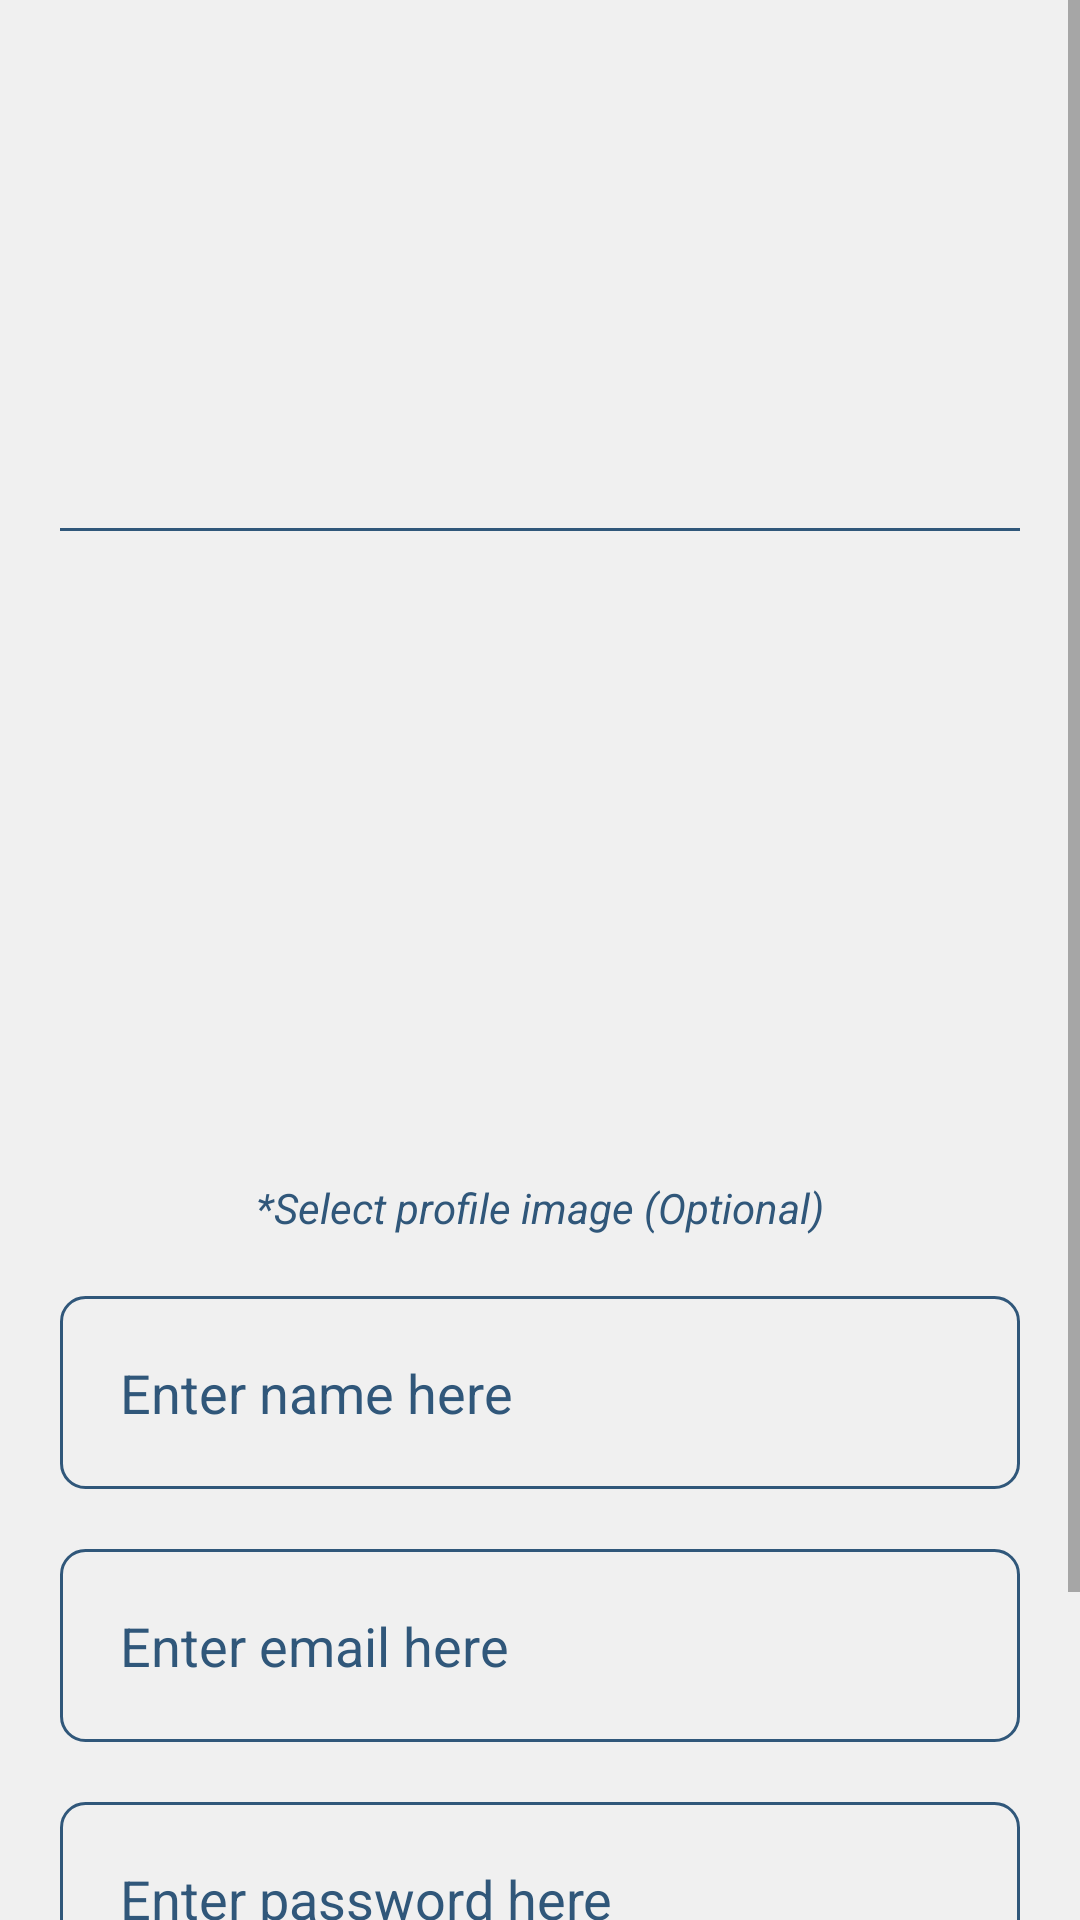

Write the Android layout XML for this screen, with the resource values it uses.
<!-- AndroidManifest.xml: application theme Theme.Blogmob -->
<!-- res/layout/activity_sign_up.xml -->
<?xml version="1.0" encoding="utf-8"?>
<ScrollView xmlns:android="http://schemas.android.com/apk/res/android"
    xmlns:app="http://schemas.android.com/apk/res-auto"
    xmlns:tools="http://schemas.android.com/tools"
    android:layout_width="match_parent"
    android:layout_height="match_parent"
    android:background="#f0f0f0"
    tools:context=".login.SignInActivity">

    <LinearLayout
        android:layout_width="match_parent"
        android:layout_height="match_parent"
        android:background="#f0f0f0"
        android:orientation="vertical"
        android:paddingStart="20dp"
        android:paddingEnd="20dp">

        <ImageView
            android:layout_width="wrap_content"
            android:layout_height="160dp"
            android:layout_marginBottom="16dp"
            android:src="@drawable/blogmob_banner"
            app:layout_constraintEnd_toEndOf="parent"
            app:layout_constraintStart_toStartOf="parent"
            app:layout_constraintTop_toTopOf="parent" />

        <View
            android:layout_width="match_parent"
            android:layout_height="1dp"
            android:background="@color/mblue" />

        <ImageView
            android:id="@+id/iv_photo_signup"
            android:layout_width="200dp"
            android:layout_height="200dp"
            android:layout_gravity="center"
            android:layout_marginTop="16dp"
            android:padding="5dp"
            android:scaleType="centerCrop"
            android:src="@drawable/icon_placeholder"
            app:layout_constraintEnd_toEndOf="parent"
            app:layout_constraintStart_toStartOf="parent"
            app:layout_constraintTop_toTopOf="parent" />

        <TextView
            android:layout_width="wrap_content"
            android:layout_height="wrap_content"
            android:layout_gravity="center"
            android:text="*Select profile image (Optional)"
            android:textColor="@color/mblue"
            android:textStyle="italic" />

        <EditText
            android:id="@+id/et_name_signup"
            android:layout_width="match_parent"
            android:layout_height="wrap_content"
            android:layout_marginTop="20dp"
            android:background="@drawable/et_background"
            android:hint="Enter name here"
            android:inputType="text"
            android:padding="20dp"
            android:textColor="@color/black"
            android:textColorHint="@color/mblue" />

        <EditText
            android:id="@+id/et_email_signup"
            android:layout_width="match_parent"
            android:layout_height="wrap_content"
            android:layout_marginTop="20dp"
            android:background="@drawable/et_background"
            android:hint="Enter email here"
            android:inputType="textEmailAddress"
            android:padding="20dp"
            android:textColor="@color/black"
            android:textColorHint="@color/mblue" />

        <EditText
            android:id="@+id/et_password_signup"
            android:layout_width="match_parent"
            android:layout_height="wrap_content"
            android:layout_marginTop="20dp"
            android:background="@drawable/et_background"
            android:hint="Enter password here"
            android:inputType="textPassword"
            android:padding="20dp"
            android:textColor="@color/black"
            android:textColorHint="@color/mblue" />

        <Button
            android:id="@+id/btn_signup_signuplayout"
            android:layout_width="wrap_content"
            android:layout_height="wrap_content"
            android:layout_gravity="center"
            android:layout_marginTop="20dp"
            android:text="SIGNUP"
            android:textColor="@color/white" />

        <LinearLayout
            android:layout_width="match_parent"
            android:layout_height="wrap_content"
            android:layout_marginTop="10dp"
            android:layout_marginBottom="10dp"
            android:gravity="center"
            android:orientation="horizontal">

            <TextView
                android:layout_width="wrap_content"
                android:layout_height="wrap_content"
                android:text="Already have an account? "
                android:textColor="@color/black" />

            <TextView
                android:id="@+id/tv_signin_signuplayout"
                android:layout_width="wrap_content"
                android:layout_height="wrap_content"
                android:text="Signin"
                android:textAllCaps="true"
                android:textColor="@color/mblue"
                android:textStyle="bold" />

        </LinearLayout>

    </LinearLayout>


</ScrollView>
<!-- resources referenced by this layout -->
<resources>
  <color name="black">#FF000000</color>
  <color name="mblue">#30577A</color>
  <color name="white">#FFFFFFFF</color>
  <!-- drawable et_background (drawable) -->
  <?xml version="1.0" encoding="utf-8"?>
  <shape xmlns:android="http://schemas.android.com/apk/res/android"
      android:shape="rectangle">
  
      <stroke
          android:width="1dp"
          android:color="@color/mblue" />
  
      <corners android:radius="8dp" />
  
  </shape>
  <style name="Theme.Blogmob" parent="Theme.MaterialComponents.DayNight.DarkActionBar">
          
          <item name="colorPrimary">@color/mblue</item>
          <item name="colorPrimaryVariant">@color/black</item>
          <item name="colorOnPrimary">@color/white</item>
          
          <item name="colorSecondary">@color/mblue</item>
          <item name="colorSecondaryVariant">@color/mblue</item>
          <item name="colorOnSecondary">@color/black</item>
          
          <item name="android:statusBarColor">?attr/colorPrimaryVariant</item>
          
      </style>
</resources>
